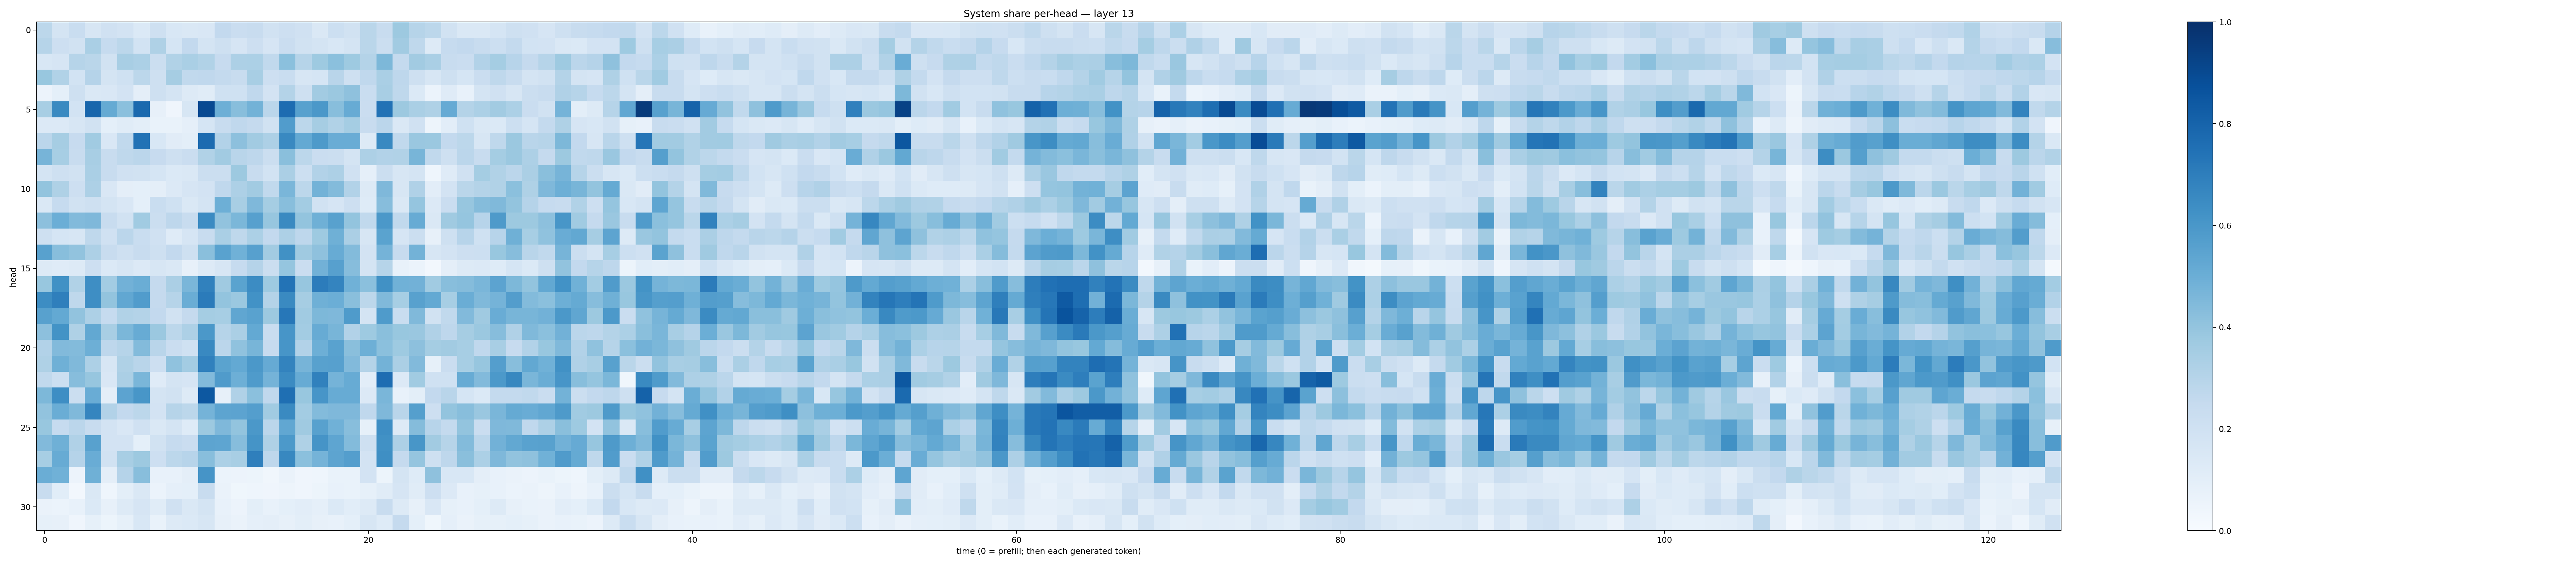

Values plotted in this chart, from the file beside it:
0.27770826, 0.17808081, 0.23091197, 0.15918154, 0.1969439, 0.18134513, 0.13698238, 0.2036591, 0.15345474, 0.14415407, 0.15022379, 0.26014808, 0.22985342, 0.23881571, 0.19414015, 0.21185039, 0.19898249, 0.14678764, 0.21519683, 0.1884048, 0.28644192, 0.24090749, 0.3768019, 0.29991612
0.3001, 0.2125, 0.1938, 0.3369, 0.2494, 0.2807, 0.1868, 0.3238, 0.1681, 0.2592, 0.1761, 0.2069, 0.1643, 0.2125, 0.1658, 0.2291, 0.189, 0.1759, 0.155, 0.1735, 0.2878, 0.2235, 0.3623, 0.2729
0.1554, 0.1675, 0.2973, 0.2854, 0.189, 0.3433, 0.3293, 0.2262, 0.3126, 0.3371, 0.3127, 0.2459, 0.3276, 0.3286, 0.2642, 0.4202, 0.2997, 0.3725, 0.4192, 0.3737, 0.3085, 0.4567, 0.2542, 0.3597
0.3878, 0.3154, 0.1853, 0.3016, 0.1771, 0.2015, 0.2807, 0.2057, 0.3503, 0.2649, 0.2689, 0.2555, 0.2363, 0.3431, 0.2116, 0.2305, 0.1588, 0.1704, 0.2905, 0.2059, 0.2691, 0.3366, 0.274, 0.2038
0.05738, 0.09217, 0.2044, 0.1451, 0.151, 0.1799, 0.09392, 0.2086, 0.1771, 0.1253, 0.1147, 0.2012, 0.1993, 0.2657, 0.1819, 0.3082, 0.2057, 0.3596, 0.3806, 0.413, 0.232, 0.3419, 0.2711, 0.1388
0.3405, 0.6558, 0.1852, 0.7899, 0.5193, 0.4207, 0.7786, 0.07938, 0.04016, 0.1629, 0.8992, 0.4923, 0.4261, 0.477, 0.2848, 0.767, 0.557, 0.5975, 0.4292, 0.5097, 0.227, 0.7436, 0.3767, 0.3382
0.1347, 0.1339, 0.1563, 0.1932, 0.09019, 0.1162, 0.1013, 0.06938, 0.06717, 0.08715, 0.1717, 0.2387, 0.2659, 0.2515, 0.1911, 0.5757, 0.2805, 0.35, 0.3141, 0.3527, 0.2402, 0.2817, 0.1461, 0.1978
0.2837, 0.3504, 0.2426, 0.3669, 0.1502, 0.2643, 0.743, 0.156, 0.1128, 0.09899, 0.7734, 0.3089, 0.4173, 0.3614, 0.325, 0.6571, 0.5213, 0.5866, 0.5048, 0.5054, 0.1297, 0.6575, 0.2628, 0.3861
0.4715, 0.3472, 0.2381, 0.343, 0.2368, 0.2696, 0.2848, 0.2446, 0.2042, 0.2283, 0.3152, 0.363, 0.2916, 0.2744, 0.2215, 0.425, 0.2799, 0.2276, 0.2243, 0.1788, 0.3261, 0.3106, 0.3153, 0.4679
0.1767, 0.2045, 0.1885, 0.336, 0.2348, 0.1985, 0.1949, 0.1714, 0.1403, 0.1461, 0.224, 0.2243, 0.377, 0.2373, 0.1852, 0.335, 0.216, 0.309, 0.3274, 0.1962, 0.08782, 0.2212, 0.1592, 0.1735
0.3992, 0.3222, 0.2137, 0.3269, 0.1507, 0.09568, 0.09326, 0.09656, 0.1335, 0.1651, 0.1821, 0.266, 0.325, 0.3605, 0.2622, 0.4643, 0.2805, 0.4803, 0.439, 0.3116, 0.1318, 0.4515, 0.1609, 0.3182
0.1421, 0.248, 0.1917, 0.2041, 0.1756, 0.1485, 0.09358, 0.2313, 0.1998, 0.1477, 0.1727, 0.4952, 0.3433, 0.4519, 0.3538, 0.4279, 0.3592, 0.1931, 0.1646, 0.2123, 0.1239, 0.4299, 0.1445, 0.3957
0.4144, 0.4972, 0.4436, 0.4527, 0.2391, 0.1951, 0.366, 0.2239, 0.2758, 0.2398, 0.6508, 0.4061, 0.4593, 0.559, 0.3941, 0.6557, 0.4016, 0.4897, 0.5552, 0.4013, 0.2635, 0.5966, 0.2624, 0.5113
0.2078, 0.1696, 0.1578, 0.2707, 0.1976, 0.2819, 0.2328, 0.1964, 0.1206, 0.1676, 0.2384, 0.3391, 0.2733, 0.3315, 0.2586, 0.3254, 0.2739, 0.3719, 0.4898, 0.3339, 0.1624, 0.5496, 0.1669, 0.2203
0.5584, 0.4288, 0.405, 0.3265, 0.2359, 0.2103, 0.2393, 0.2095, 0.2597, 0.2071, 0.4242, 0.5517, 0.4853, 0.561, 0.361, 0.627, 0.3685, 0.4109, 0.5104, 0.4393, 0.1805, 0.4758, 0.2443, 0.4788
0.1294, 0.1192, 0.1313, 0.212, 0.1392, 0.1626, 0.1344, 0.1581, 0.1407, 0.07836, 0.1296, 0.158, 0.25, 0.3029, 0.2225, 0.3967, 0.2276, 0.4823, 0.5596, 0.4311, 0.172, 0.3004, 0.07046, 0.06169
0.3875, 0.6275, 0.3152, 0.6372, 0.3571, 0.483, 0.5033, 0.2534, 0.3355, 0.4644, 0.687, 0.3681, 0.5469, 0.6458, 0.3733, 0.7396, 0.3906, 0.7038, 0.6731, 0.4861, 0.4188, 0.6278, 0.4879, 0.4822
0.6421, 0.6923, 0.2727, 0.6404, 0.4006, 0.5281, 0.5763, 0.2508, 0.2975, 0.5027, 0.7089, 0.401, 0.3812, 0.6226, 0.3064, 0.6525, 0.3495, 0.4907, 0.4975, 0.4254, 0.2789, 0.4465, 0.3442, 0.5565
0.5575, 0.5218, 0.405, 0.3269, 0.2483, 0.3128, 0.3059, 0.2608, 0.1875, 0.2519, 0.3529, 0.3454, 0.5336, 0.5529, 0.3766, 0.726, 0.3642, 0.4554, 0.4519, 0.5852, 0.179, 0.5829, 0.2324, 0.4454
0.4168, 0.6172, 0.3211, 0.5243, 0.3422, 0.4578, 0.5082, 0.3813, 0.2805, 0.3268, 0.5943, 0.2985, 0.3344, 0.5233, 0.2341, 0.6071, 0.357, 0.5112, 0.4671, 0.3102, 0.3734, 0.4242, 0.3877, 0.3844
0.3114, 0.4417, 0.4412, 0.4953, 0.2737, 0.3003, 0.4381, 0.2892, 0.2279, 0.2027, 0.6582, 0.2839, 0.4067, 0.4655, 0.2423, 0.6068, 0.3104, 0.4945, 0.5541, 0.4242, 0.4924, 0.4192, 0.3746, 0.4149
0.3232, 0.49, 0.4482, 0.3268, 0.1573, 0.3232, 0.2924, 0.2135, 0.4072, 0.3564, 0.6908, 0.5507, 0.5203, 0.5974, 0.5123, 0.6761, 0.4719, 0.5562, 0.5597, 0.4437, 0.3063, 0.4767, 0.3359, 0.4443
0.264, 0.2185, 0.4307, 0.3937, 0.1493, 0.3341, 0.4626, 0.118, 0.1769, 0.1647, 0.4443, 0.5785, 0.4952, 0.5835, 0.4741, 0.6513, 0.5094, 0.6849, 0.4744, 0.5112, 0.105, 0.7647, 0.1355, 0.366
0.4554, 0.638, 0.2214, 0.5062, 0.09583, 0.5431, 0.6049, 0.1774, 0.1879, 0.1306, 0.8443, 0.08073, 0.3178, 0.4204, 0.2663, 0.7572, 0.3903, 0.606, 0.508, 0.5099, 0.1341, 0.4639, 0.0749, 0.0984
0.4061, 0.5011, 0.446, 0.668, 0.311, 0.2609, 0.2787, 0.1829, 0.2999, 0.2793, 0.4765, 0.5416, 0.5439, 0.5678, 0.366, 0.6547, 0.3592, 0.4389, 0.4507, 0.4515, 0.2676, 0.4524, 0.2927, 0.5647
0.3876, 0.2492, 0.282, 0.2403, 0.1797, 0.1514, 0.1967, 0.1409, 0.1743, 0.1232, 0.3779, 0.4499, 0.3994, 0.5953, 0.2829, 0.5279, 0.3687, 0.5577, 0.4861, 0.4261, 0.08491, 0.64, 0.1306, 0.4371
0.4419, 0.4913, 0.3176, 0.5556, 0.1813, 0.1828, 0.09264, 0.1903, 0.2478, 0.2273, 0.5425, 0.5373, 0.4301, 0.6141, 0.3207, 0.5925, 0.3233, 0.6122, 0.5381, 0.4386, 0.2104, 0.6278, 0.3256, 0.6025
0.3463, 0.5115, 0.3012, 0.5045, 0.1896, 0.3412, 0.376, 0.2144, 0.2802, 0.2967, 0.4272, 0.3301, 0.3412, 0.6945, 0.276, 0.6606, 0.4194, 0.4745, 0.5427, 0.5687, 0.1811, 0.6341, 0.2534, 0.3951
0.5031, 0.486, 0.05693, 0.4911, 0.09596, 0.3017, 0.4259, 0.07176, 0.07604, 0.09664, 0.6128, 0.0586, 0.05564, 0.05453, 0.03368, 0.06486, 0.04143, 0.04412, 0.06677, 0.06799, 0.1799, 0.0545, 0.1737, 0.1227
0.2369, 0.1064, 0.02448, 0.1458, 0.04651, 0.09962, 0.1446, 0.05993, 0.08968, 0.09107, 0.2417, 0.06477, 0.03866, 0.04508, 0.04171, 0.04886, 0.0416, 0.05428, 0.07397, 0.06812, 0.08326, 0.1167, 0.1655, 0.1156
0.06598, 0.05886, 0.07165, 0.1393, 0.07942, 0.1254, 0.1669, 0.1142, 0.1955, 0.1424, 0.1771, 0.0753, 0.05856, 0.09895, 0.07481, 0.09104, 0.1029, 0.08604, 0.1394, 0.1082, 0.1287, 0.2367, 0.13, 0.07913
0.08547, 0.08132, 0.04295, 0.08358, 0.05242, 0.08234, 0.1542, 0.06708, 0.128, 0.1368, 0.1569, 0.07867, 0.06313, 0.08842, 0.0949, 0.07823, 0.09882, 0.07869, 0.0755, 0.09228, 0.1584, 0.1222, 0.2504, 0.09064
